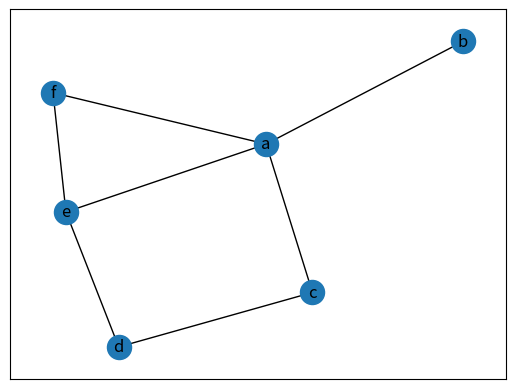
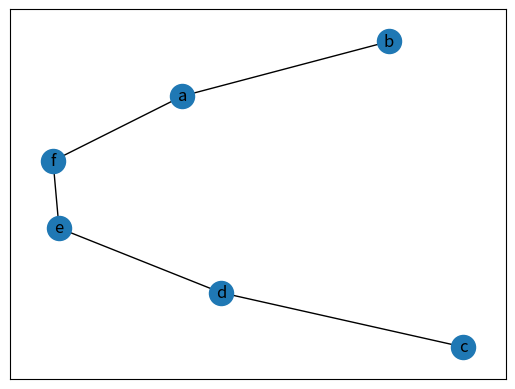
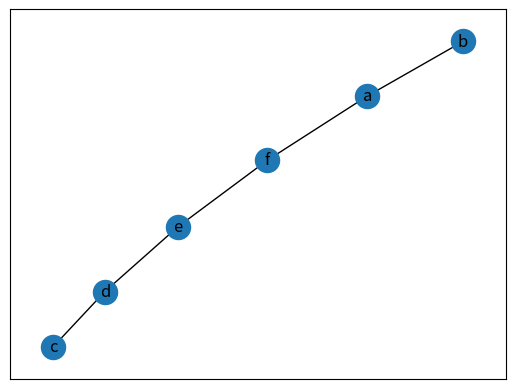

Source code (Python) for these figures, in order:
# Some practice using the networkx library and matplotlib
# Python3 v 3.6.9

# Because life is too short to use standard Python3 dictionaries
import networkx as nx
# To print out an image of the graph
import matplotlib.pyplot as plot

if __name__ == "__main__":
    g = nx.Graph()
    nodes = ["a","b","c","d","e","f"]
    edges = [("a","b"),
            ("a","f"),
            ("e","f"),
            ("a","c"),
            ("a","e"),
            ("d","e"),
            ("d","c")]
    g.add_nodes_from(nodes)
    g.add_edges_from(edges)
    nx.draw_networkx(g)

    # saves an image of the graph
    plot.savefig("simple_path.png")

    # clear figure
    plot.clf()
    h = nx.Graph()

    # Perform a depth first search of the network
    # Psuedo:
        # DFS(Graph, source_node):
            # mark source_node as visited
            # for all neighbours of source_node in Graph:
                # if neighbour is not visited:
                    # DFS(Graph, neighbour)
    # Time-complexity = O(V+E)
    dfs = list(nx.dfs_edges(g, source="a", depth_limit=None))

    # Perform a breadth first search of the network
    # Psuedo:
        # BFS(Graph, source_node):
            # Q -> queue.
            # Q.enqueue(source_node)
            # mark source_node as visited.
            # while (Q is not empty)
                # vertex = Q.dequeue()
                # for all neighbours of vertex in Graph:
                    # if neighbour is not visited
                        # Q.enqueue(neighbour)
                        # mark neighbour as visited.
    # Time-complexity = O(V+E)
    bfs = list(nx.dfs_edges(g, source="a", depth_limit=None))
    print(dfs)
    print(bfs)
    h.add_edges_from(dfs)
    nx.draw_networkx(h)
    # saves an image of the dfs
    plot.savefig("dfs_path.png")

    #clear graph h for bfs path
    h.clear()
    # clear figure
    plot.clf()
    h.add_edges_from(bfs)
    nx.draw_networkx(h)

    # saves an image of the dfs
    plot.savefig("bfs_path.png")

    exit()
